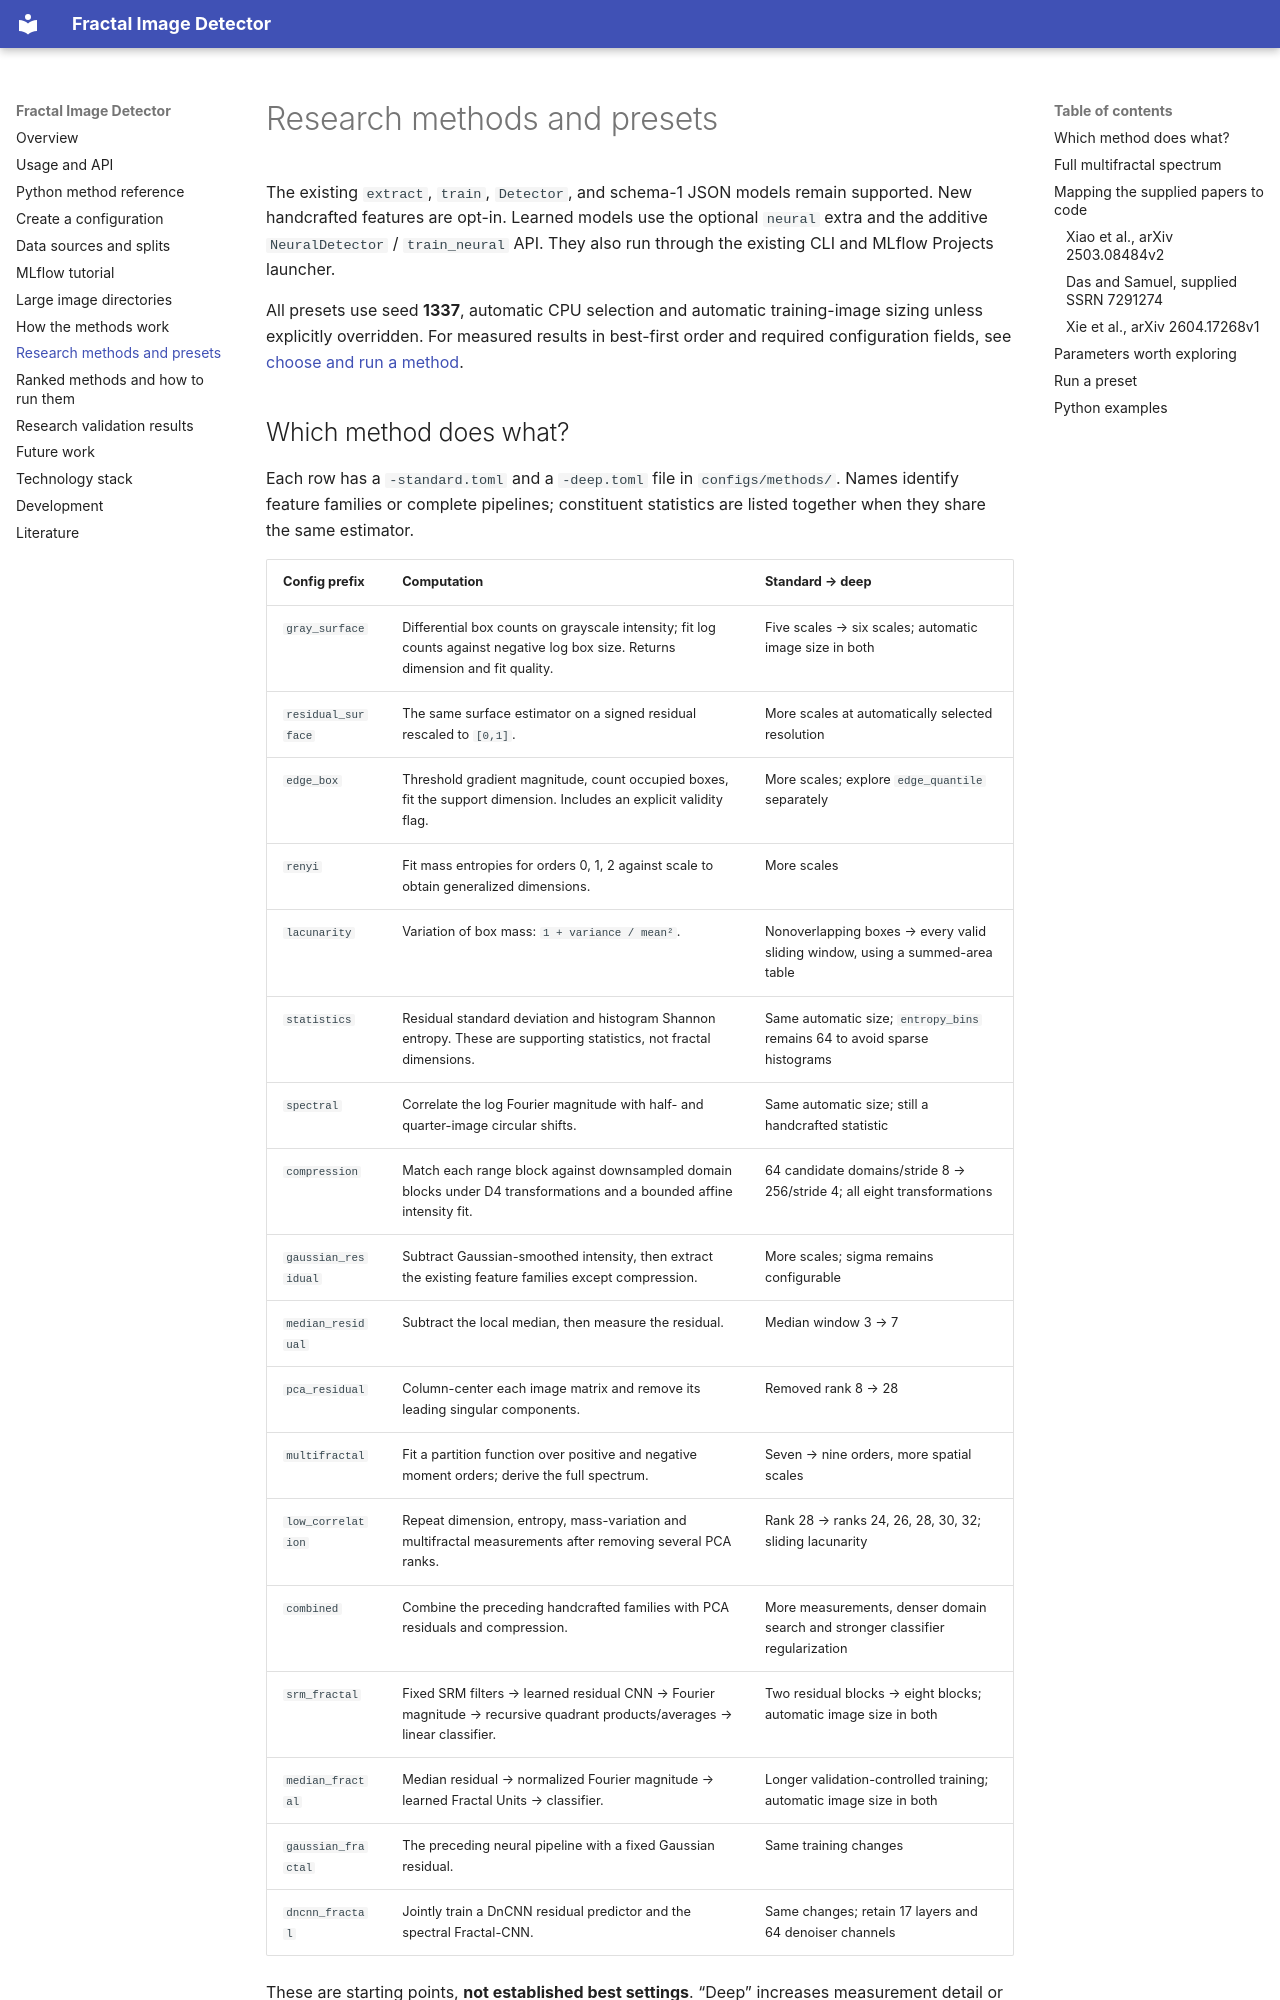

repository: Ja-Gk-00/Fractal-Image-Detector · page: research-methods/index.html · generator: mkdocs

# Research methods and presets

The existing `extract`, `train`, `Detector`, and schema-1 JSON models remain supported.
New handcrafted features are opt-in. Learned models use the optional `neural` extra
and the additive `NeuralDetector` / `train_neural` API. They also run through the
existing CLI and MLflow Projects launcher.

All presets use seed **1337**, automatic CPU selection and automatic training-image
sizing unless explicitly overridden. For measured results in best-first order and
required configuration fields, see [choose and run a method](method-catalog.md).

## Which method does what?

Each row has a `-standard.toml` and a `-deep.toml` file in `configs/methods/`.
Names identify feature families or complete pipelines; constituent statistics are
listed together when they share the same estimator.

| Config prefix | Computation | Standard → deep |
| --- | --- | --- |
| `gray_surface` | Differential box counts on grayscale intensity; fit log counts against negative log box size. Returns dimension and fit quality. | Five scales → six scales; automatic image size in both |
| `residual_surface` | The same surface estimator on a signed residual rescaled to `[0,1]`. | More scales at automatically selected resolution |
| `edge_box` | Threshold gradient magnitude, count occupied boxes, fit the support dimension. Includes an explicit validity flag. | More scales; explore `edge_quantile` separately |
| `renyi` | Fit mass entropies for orders 0, 1, 2 against scale to obtain generalized dimensions. | More scales |
| `lacunarity` | Variation of box mass: `1 + variance / mean²`. | Nonoverlapping boxes → every valid sliding window, using a summed-area table |
| `statistics` | Residual standard deviation and histogram Shannon entropy. These are supporting statistics, not fractal dimensions. | Same automatic size; `entropy_bins` remains 64 to avoid sparse histograms |
| `spectral` | Correlate the log Fourier magnitude with half- and quarter-image circular shifts. | Same automatic size; still a handcrafted statistic |
| `compression` | Match each range block against downsampled domain blocks under D4 transformations and a bounded affine intensity fit. | 64 candidate domains/stride 8 → 256/stride 4; all eight transformations |
| `gaussian_residual` | Subtract Gaussian-smoothed intensity, then extract the existing feature families except compression. | More scales; sigma remains configurable |
| `median_residual` | Subtract the local median, then measure the residual. | Median window 3 → 7 |
| `pca_residual` | Column-center each image matrix and remove its leading singular components. | Removed rank 8 → 28 |
| `multifractal` | Fit a partition function over positive and negative moment orders; derive the full spectrum. | Seven → nine orders, more spatial scales |
| `low_correlation` | Repeat dimension, entropy, mass-variation and multifractal measurements after removing several PCA ranks. | Rank 28 → ranks 24, 26, 28, 30, 32; sliding lacunarity |
| `combined` | Combine the preceding handcrafted families with PCA residuals and compression. | More measurements, denser domain search and stronger classifier regularization |
| `srm_fractal` | Fixed SRM filters → learned residual CNN → Fourier magnitude → recursive quadrant products/averages → linear classifier. | Two residual blocks → eight blocks; automatic image size in both |
| `median_fractal` | Median residual → normalized Fourier magnitude → learned Fractal Units → classifier. | Longer validation-controlled training; automatic image size in both |
| `gaussian_fractal` | The preceding neural pipeline with a fixed Gaussian residual. | Same training changes |
| `dncnn_fractal` | Jointly train a DnCNN residual predictor and the spectral Fractal-CNN. | Same changes; retain 17 layers and 64 denoiser channels |

These are starting points, **not established best settings**. “Deep” increases
measurement detail or training budget, not guaranteed accuracy. Both neural presets
keep three fractal levels; blindly increasing recursion can discard useful spatial
information. Handcrafted deep presets reduce logistic `C` from 1 to 0.1, increasing
regularization. Select using validation data and compare against the standard preset.
